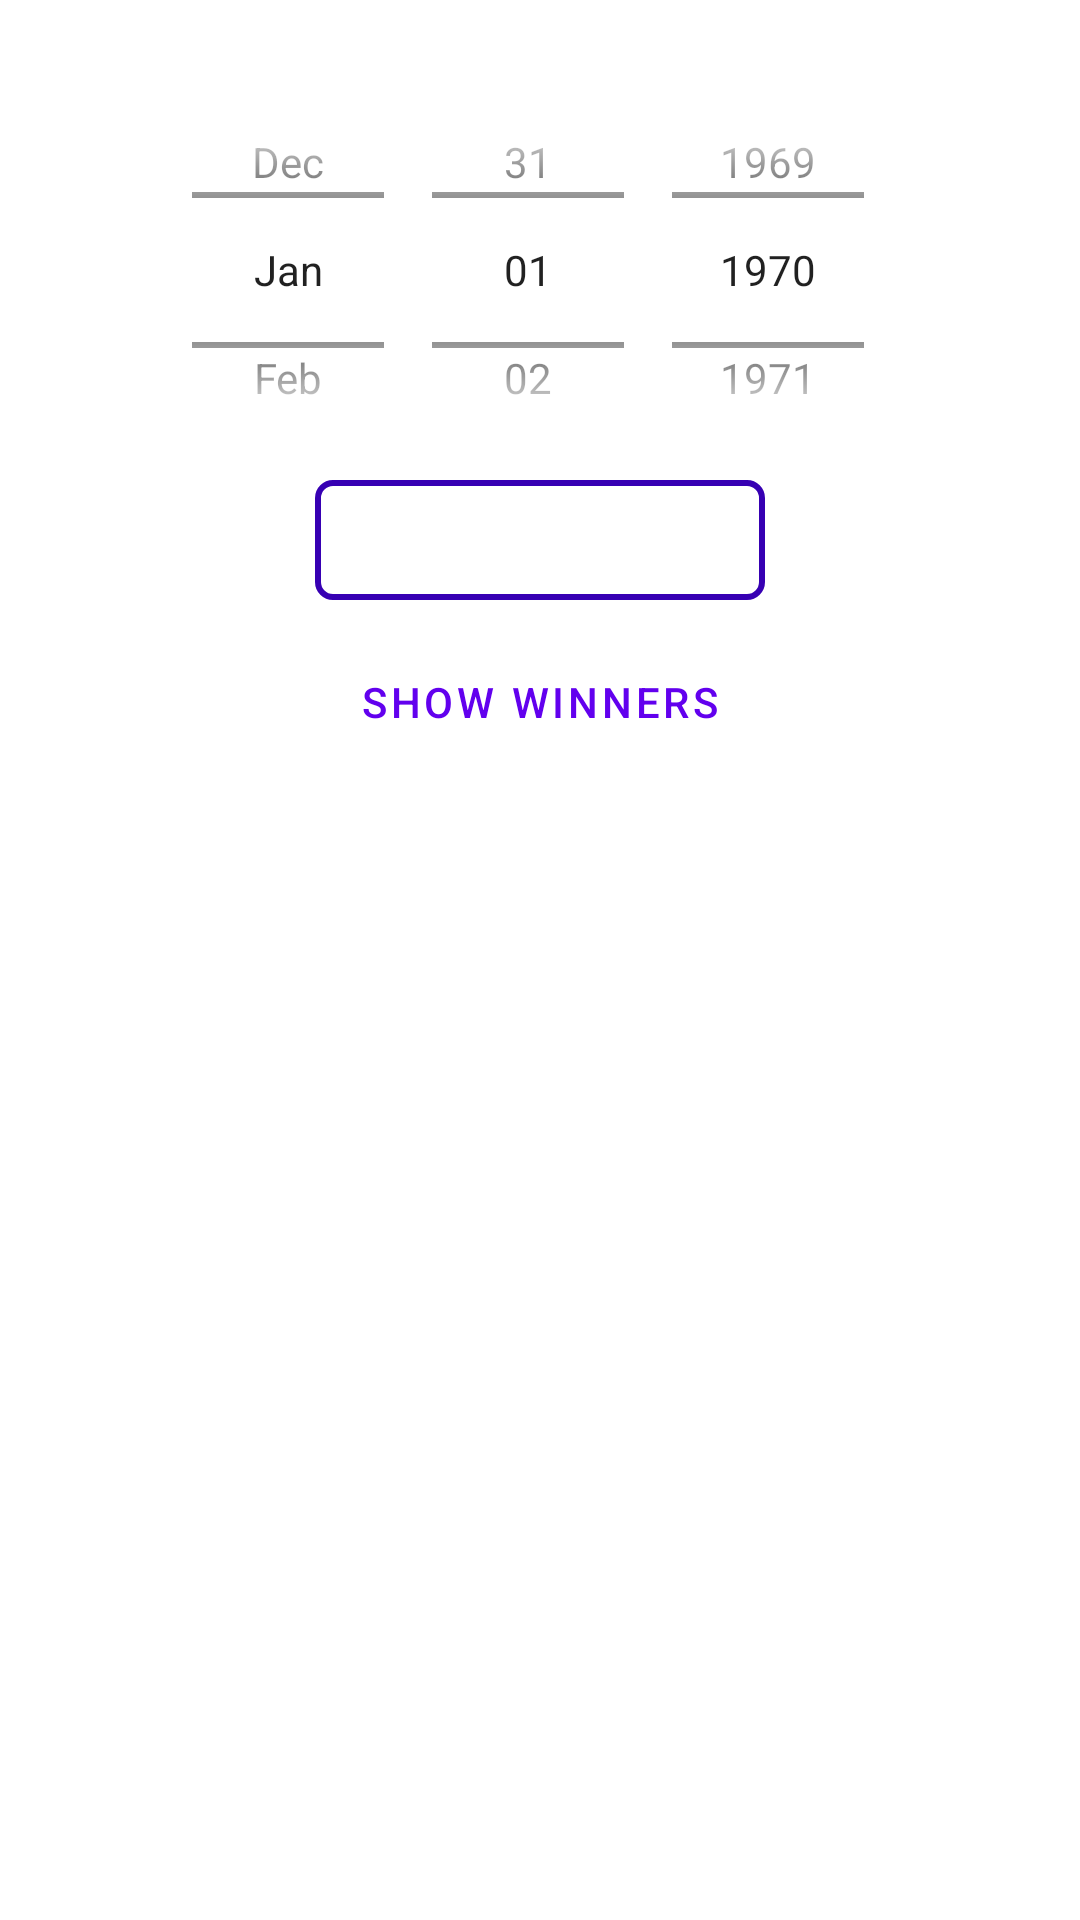

Produce the Android XML layout that renders to this screen, including the resource entries it uses.
<!-- AndroidManifest.xml: application theme Theme.Bigbillionadmin -->
<!-- res/layout/activity_winners.xml -->
<?xml version="1.0" encoding="utf-8"?>
<RelativeLayout xmlns:android="http://schemas.android.com/apk/res/android"
    xmlns:app="http://schemas.android.com/apk/res-auto"
    xmlns:tools="http://schemas.android.com/tools"
    android:layout_width="match_parent"
    android:layout_height="match_parent"
    tools:context=".WinnersActivity">

    <LinearLayout
        android:layout_width="match_parent"
        android:layout_height="wrap_content"
        android:orientation="vertical">
    <DatePicker
        android:id="@+id/datePicker1"
        android:layout_width="wrap_content"
        android:layout_height="140dp"
        android:layout_gravity="center"
        android:layout_marginTop="20dp"
        android:datePickerMode="spinner"
        android:calendarViewShown="false"
        />

        <Spinner
            android:id="@+id/spinGame"
            android:layout_width="150dp"
            android:layout_height="@dimen/dimen_40dp"
            android:layout_gravity="center"
            android:gravity="center"
            android:background="@drawable/whitebackgroundcruve"
             />


        <Button
            android:id="@+id/btnResult"
            style="?attr/materialButtonOutlinedStyle"
            android:layout_width="wrap_content"
            android:layout_height="wrap_content"
            android:layout_gravity="center"
            android:layout_marginTop="@dimen/dimen_10dp"
            android:text="Show Winners" />
        <androidx.recyclerview.widget.RecyclerView
            android:id="@+id/recyclerView"
            android:layout_width="match_parent"
            android:layout_height="match_parent"
            tools:listitem="@layout/winner_lyt" />






    </LinearLayout>


</RelativeLayout>
<!-- res/layout/winner_lyt.xml (included above) -->
<?xml version="1.0" encoding="utf-8"?>
<com.google.android.material.card.MaterialCardView xmlns:android="http://schemas.android.com/apk/res/android"
    android:layout_width="match_parent"
    android:layout_height="wrap_content"
    xmlns:app="http://schemas.android.com/apk/res-auto"
    app:strokeColor="@color/black"
    app:strokeWidth="1dp"
    android:padding="10dp"
    android:layout_margin="10dp">

    <LinearLayout
        android:layout_width="match_parent"
        android:layout_height="wrap_content"
        android:padding="10dp"
        android:orientation="vertical">
        <LinearLayout
            android:layout_width="match_parent"
            android:layout_height="wrap_content"
            android:orientation="horizontal">
            <TextView
                android:layout_width="wrap_content"
                android:layout_height="wrap_content"
                android:textSize="14dp"
                android:textColor="@color/black"
                android:text="Name : "/>
            <TextView
                android:id="@+id/tvName"
                android:layout_width="wrap_content"
                android:layout_height="wrap_content"
                android:layout_gravity="center"
                android:textSize="14dp"
                android:text="Jaya Prasad"/>

        </LinearLayout>
        <LinearLayout
            android:layout_width="match_parent"
            android:layout_height="wrap_content"
            android:orientation="horizontal">
            <TextView
                android:layout_width="wrap_content"
                android:layout_height="wrap_content"
                android:textSize="14dp"
                android:textColor="@color/black"
                android:text="Mobile Number : "/>
            <TextView
                android:id="@+id/tvMobile"
                android:layout_width="wrap_content"
                android:layout_height="wrap_content"
                android:layout_gravity="center"
                android:textSize="14dp"
                android:text="9876543210"/>

        </LinearLayout>
        <LinearLayout
            android:layout_width="match_parent"
            android:layout_height="wrap_content"
            android:orientation="horizontal">
            <TextView
                android:layout_width="wrap_content"
                android:layout_height="wrap_content"
                android:textSize="14dp"
                android:textColor="@color/black"
                android:text="Won Points : "/>
            <TextView
                android:id="@+id/tvPoints"
                android:layout_width="wrap_content"
                android:layout_height="wrap_content"
                android:layout_gravity="center"
                android:textSize="14dp"
                android:text="70 Points"/>

        </LinearLayout>
        <LinearLayout
            android:layout_width="match_parent"
            android:layout_height="wrap_content"
            android:orientation="horizontal">
            <TextView
                android:layout_width="wrap_content"
                android:layout_height="wrap_content"
                android:textSize="14dp"
                android:textColor="@color/black"
                android:text="Bid Number : "/>
            <TextView
                android:id="@+id/tvBid"
                android:layout_width="wrap_content"
                android:layout_height="wrap_content"
                android:layout_gravity="center"
                android:textSize="14dp"
                android:text=""/>

        </LinearLayout>
        <RelativeLayout
            android:layout_width="match_parent"
            android:layout_height="wrap_content"
            >
            <LinearLayout
                android:layout_width="wrap_content"
                android:layout_height="wrap_content"
                android:orientation="horizontal">
                <TextView
                    android:layout_width="wrap_content"
                    android:layout_height="wrap_content"
                    android:textSize="14dp"
                    android:textColor="@color/black"
                    android:text="Game : "/>
                <TextView
                    android:id="@+id/tvGame"
                    android:layout_width="wrap_content"
                    android:layout_height="wrap_content"
                    android:layout_gravity="center"
                    android:textSize="14dp"
                    android:text=""/>

            </LinearLayout>
            <LinearLayout
                android:layout_alignParentEnd="true"
                android:layout_width="wrap_content"
                android:layout_height="wrap_content"
                android:orientation="horizontal">
                <TextView
                    android:layout_width="wrap_content"
                    android:layout_height="wrap_content"
                    android:textSize="14dp"
                    android:textColor="@color/black"
                    android:text="Date : "/>
                <TextView
                    android:id="@+id/tvDate"
                    android:layout_width="wrap_content"
                    android:layout_height="wrap_content"
                    android:layout_gravity="center"
                    android:textSize="14dp"
                    android:text=""/>

            </LinearLayout>

        </RelativeLayout>




    </LinearLayout>

</com.google.android.material.card.MaterialCardView>
<!-- resources referenced by this layout -->
<resources>
  <color name="black">#FF000000</color>
  <dimen name="dimen_10dp">10dp</dimen>
  <dimen name="dimen_40dp">40dp</dimen>
  <!-- drawable whitebackgroundcruve (drawable) -->
  <?xml version="1.0" encoding="utf-8"?>
  <shape xmlns:android="http://schemas.android.com/apk/res/android">
  
      <corners
          android:radius="5dp"/>
  
      <solid
          android:color="@color/white"/>
      <stroke
          android:color="@color/purple_700"
          android:width="2dp"/>
  </shape>
  <style name="Theme.Bigbillionadmin" parent="Theme.MaterialComponents.DayNight.NoActionBar">
          
          <item name="colorPrimary">@color/purple_500</item>
          <item name="colorPrimaryVariant">@color/purple_700</item>
          <item name="colorOnPrimary">@color/white</item>
          
          <item name="colorSecondary">@color/teal_200</item>
          <item name="colorSecondaryVariant">@color/teal_700</item>
          <item name="colorOnSecondary">@color/black</item>
          
          <item name="android:statusBarColor" tools:targetApi="l">?attr/colorPrimaryVariant</item>
          
      </style>
  <color name="white">#FFFFFFFF</color>
  <color name="purple_700">#FF3700B3</color>
  <color name="purple_500">#FF6200EE</color>
  <color name="teal_200">#FF03DAC5</color>
  <color name="teal_700">#FF018786</color>
</resources>
